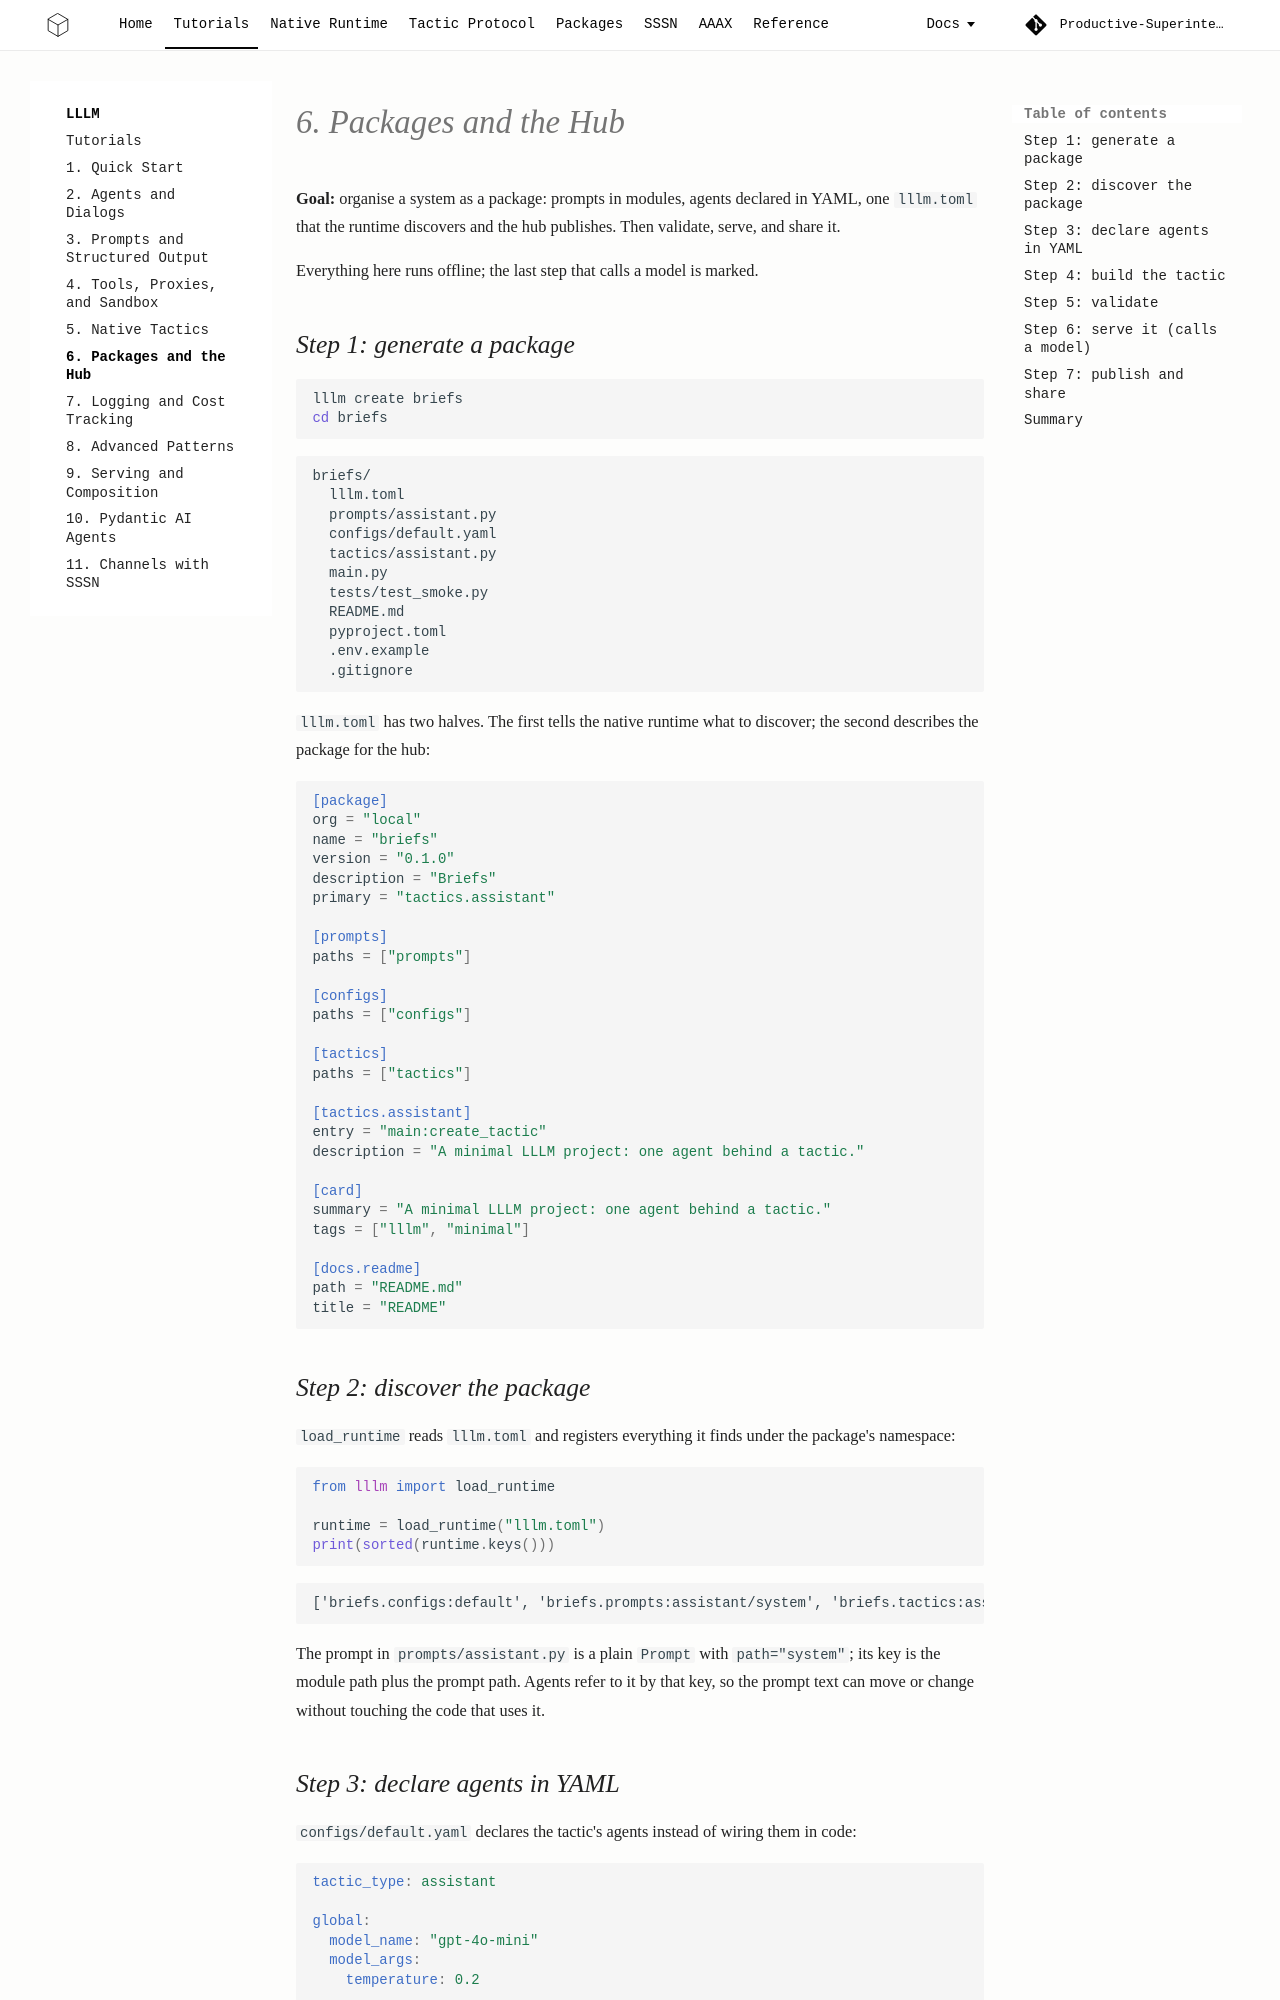

repository: Productive-Superintelligence/lllm · page: tutorials/06-packages-and-hub/index.html · generator: mkdocs

# 6. Packages and the Hub

**Goal:** organise a system as a package: prompts in modules, agents declared
in YAML, one `lllm.toml` that the runtime discovers and the hub publishes.
Then validate, serve, and share it.

Everything here runs offline; the last step that calls a model is marked.

## Step 1: generate a package

```bash
lllm create briefs
cd briefs
```

```text
briefs/
  lllm.toml
  prompts/assistant.py
  configs/default.yaml
  tactics/assistant.py
  main.py
  tests/test_smoke.py
  README.md
  pyproject.toml
  .env.example
  .gitignore
```

`lllm.toml` has two halves. The first tells the native runtime what to
discover; the second describes the package for the hub:

```toml
[package]
org = "local"
name = "briefs"
version = "0.1.0"
description = "Briefs"
primary = "tactics.assistant"

[prompts]
paths = ["prompts"]

[configs]
paths = ["configs"]

[tactics]
paths = ["tactics"]

[tactics.assistant]
entry = "main:create_tactic"
description = "A minimal LLLM project: one agent behind a tactic."

[card]
summary = "A minimal LLLM project: one agent behind a tactic."
tags = ["lllm", "minimal"]

[docs.readme]
path = "README.md"
title = "README"
```

## Step 2: discover the package

`load_runtime` reads `lllm.toml` and registers everything it finds under the
package's namespace:

```python
from lllm import load_runtime

runtime = load_runtime("lllm.toml")
print(sorted(runtime.keys()))
```

```text
['briefs.configs:default', 'briefs.prompts:assistant/system', 'briefs.tactics:assistant']
```

The prompt in `prompts/assistant.py` is a plain `Prompt` with `path="system"`;
its key is the module path plus the prompt path. Agents refer to it by that
key, so the prompt text can move or change without touching the code that
uses it.
